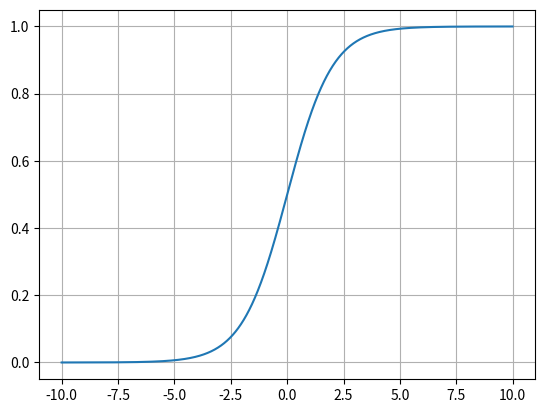

Python code for this plot:
import matplotlib.pyplot as plt
import numpy as np
import math
# Markers and
marker = [u'+', u'o', u'o']
col = ['r', 'b', 'g']


def plot_2_classes(class1_points, class2_points):

    for x, y in class1_points:
        plt.scatter(x, y, marker=marker[0], c=col[0])

    for x, y in class2_points:
        plt.scatter(x, y, marker=marker[1], c=col[1])

    plt.show()


def plot_svm_mockup():

    class1 = [(1,1), (2,2), (2,3), (2,4), (3.5,3.5), (3,1), (3.5,1)]
    class2 = [(5.5, 4.5), (6, 5), (5, 7), (7, 4), (9, 8), (8,2)]

    plot_2_classes(class1, class2)


def plot_sigmoid_mockup():
    x = np.arange(-10, 10, 0.01)
    y = [sigmoid(i) for i in x]

    plt.grid(True)
    plt.plot(x, y)
    plt.show()


def plot_xor():
    class1 = [(1,0), (0,1)]
    class2 = [(0,0), (1,1)]

    plot_2_classes(class1, class2)


def sigmoid(x):
    return 1 / (1 + np.exp(-x))

if __name__ == '__main__':
    # plot_svm_mockup()
    # plot_xor()
    plot_sigmoid_mockup()